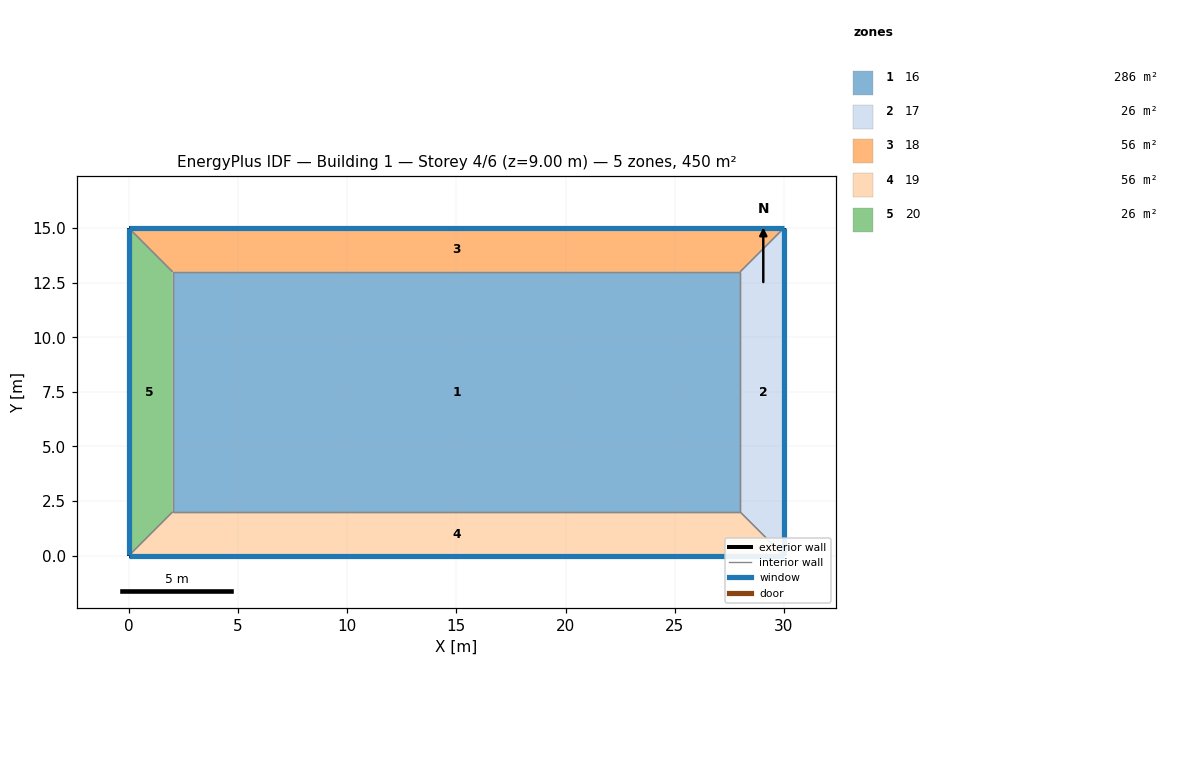
=== STOREY PLAN SPEC (per zone: floor XY polygon, exterior-wall plan segments, windows/doors) ===
zone 1: 16  (286.0 m²)
  floor: (2.00, 2.00) (2.00, 13.00) (28.00, 13.00) (28.00, 2.00)
  interior walls: 4
zone 2: 17  (26.0 m²)
  floor: (28.00, 2.00) (28.00, 13.00) (30.00, 15.00) (30.00, 0.00)
  exterior wall: (30.00, 15.00) – (30.00, 0.00)  [15.0 m]
    window: (30.00, 0.01) – (30.00, 14.99)  [13.5 m²]
  interior walls: 3
zone 3: 18  (56.0 m²)
  floor: (2.00, 13.00) (0.00, 15.00) (30.00, 15.00) (28.00, 13.00)
  exterior wall: (0.00, 15.00) – (30.00, 15.00)  [30.0 m]
    window: (29.99, 15.00) – (0.01, 15.00)  [27.0 m²]
  interior walls: 3
zone 4: 19  (56.0 m²)
  floor: (28.00, 2.00) (30.00, 0.00) (0.00, 0.00) (2.00, 2.00)
  exterior wall: (30.00, 0.00) – (0.00, 0.00)  [30.0 m]
    window: (0.01, 0.00) – (29.99, 0.00)  [27.0 m²]
  interior walls: 3
zone 5: 20  (26.0 m²)
  floor: (0.00, 15.00) (2.00, 13.00) (2.00, 2.00) (0.00, 0.00)
  exterior wall: (0.00, 0.00) – (0.00, 15.00)  [15.0 m]
    window: (0.00, 14.99) – (0.00, 0.01)  [13.5 m²]
  interior walls: 3

=== DERIVED (storey summary) ===
Building: Building 1
Storey: 4 of 6  (floor level z = 9.00 m)
Storey gross floor area: 450.0 m²
Zones on this storey: 5
  - 16: floor 286.0 m²
  - 17: floor 26.0 m²; exterior wall 15.0 m (45.0 m²); 1 window(s) 13.5 m²; WWR 30.0%
  - 18: floor 56.0 m²; exterior wall 30.0 m (90.0 m²); 1 window(s) 27.0 m²; WWR 30.0%
  - 19: floor 56.0 m²; exterior wall 30.0 m (90.0 m²); 1 window(s) 27.0 m²; WWR 30.0%
  - 20: floor 26.0 m²; exterior wall 15.0 m (45.0 m²); 1 window(s) 13.5 m²; WWR 30.0%
Zone adjacency (shared interzone walls):
  - 16 ↔ 17
  - 16 ↔ 18
  - 16 ↔ 19
  - 16 ↔ 20
  - 17 ↔ 18
  - 17 ↔ 19
  - 18 ↔ 20
  - 19 ↔ 20